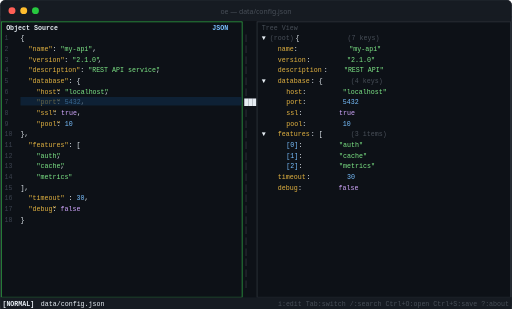
t = 0.00 s
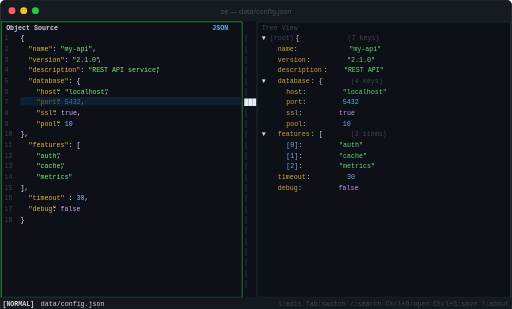
t = 1.58 s
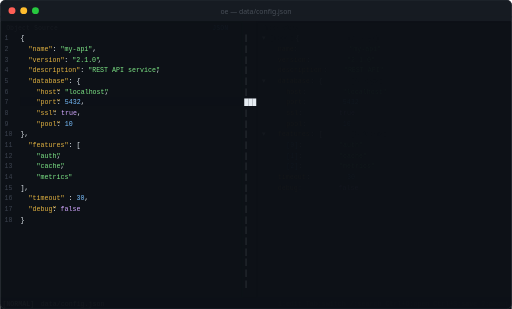
t = 3.60 s
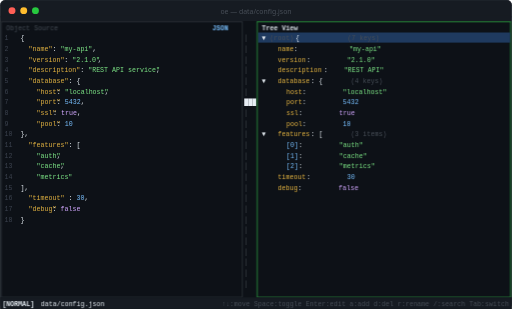
t = 4.86 s
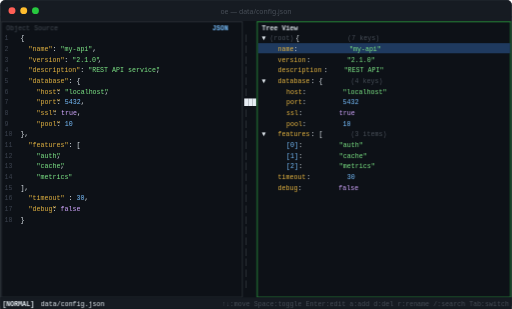
t = 6.84 s
t = 8.46 s: frame unchanged from t = 6.84 s, image omitted

The animated SVG that drew these frames (rendered in a browser with its animation timeline set to each time). Animation: 1 SMIL element (animate=1), 10 CSS @keyframes rules; frames cover the first 8.46 s, repeats indefinitely.

<svg xmlns="http://www.w3.org/2000/svg" viewBox="0 0 960 580" width="960" height="580">
  <defs>
    <style>
      .mono { font-family: 'JetBrains Mono', 'Fira Code', 'Cascadia Code', Consolas, monospace; font-size: 12.5px; }
      .key  { fill: #e3b341; }
      .str  { fill: #7ee787; }
      .num  { fill: #79c0ff; }
      .bool { fill: #d2a8ff; }
      .brk  { fill: #e6edf3; }
      .text { fill: #e6edf3; }
      .dim  { fill: #484f58; }
      .lnum { fill: #3b424e; }
      .mode { fill: #e6edf3; font-weight: bold; }
      .cyan { fill: #79c0ff; }
      .hint { fill: #484f58; }
      .match{ fill: #e3b341; font-weight: bold; }
      .dir  { fill: #79c0ff; }
      .file { fill: #7ee787; }
      .err  { fill: #ff7b72; }
      .sel  { fill: #1f3a5f; }

      /* ── Slide visibility ── */
      /* 4 slides × 4s each + 0.5s fade = 18s total */
      @keyframes s1 {
        0%,5%    { opacity:1 }
        22%,100% { opacity:0 }
        95%      { opacity:0 }
      }
      @keyframes s2 {
        0%,22%   { opacity:0 }
        27%,47%  { opacity:1 }
        52%,100% { opacity:0 }
      }
      @keyframes s3 {
        0%,52%   { opacity:0 }
        57%,72%  { opacity:1 }
        77%,100% { opacity:0 }
      }
      @keyframes s4 {
        0%,77%   { opacity:0 }
        82%,95%  { opacity:1 }
        100%     { opacity:0 }
      }

      #slide1 { animation: s1 18s ease-in-out infinite; }
      #slide2 { animation: s2 18s ease-in-out infinite; }
      #slide3 { animation: s3 18s ease-in-out infinite; }
      #slide4 { animation: s4 18s ease-in-out infinite; }

      /* ── Cursor blink ── */
      @keyframes blink { 0%,49%{opacity:1} 50%,100%{opacity:0} }
      .cursor { animation: blink 1s step-end infinite; }

      /* ── Tree cursor step animation (slide 2) ── */
      /* The selection rect steps down through rows */
      @keyframes treeSel {
        0%   { transform: translateY(0px);  }
        20%  { transform: translateY(0px);  }
        35%  { transform: translateY(20px); }
        50%  { transform: translateY(20px); }
        65%  { transform: translateY(40px); }
        80%  { transform: translateY(40px); }
        95%  { transform: translateY(60px); }
        100% { transform: translateY(60px); }
      }
      #tree-sel-rect { animation: treeSel 18s step-end infinite; }

      /* ── Typing animation for search (slide 3) ── */
      @keyframes showH { 0%,57%{opacity:0} 60%,100%{opacity:1} }
      @keyframes showO { 0%,60%{opacity:0} 63%,100%{opacity:1} }
      @keyframes showS { 0%,63%{opacity:0} 66%,100%{opacity:1} }
      @keyframes showT { 0%,66%{opacity:0} 69%,100%{opacity:1} }
      #ch-h { animation: showH 18s linear infinite; }
      #ch-o { animation: showO 18s linear infinite; }
      #ch-s { animation: showS 18s linear infinite; }
      #ch-t { animation: showT 18s linear infinite; }
    </style>
  </defs>

  <!-- ══════════════════════════════════════════════════
       STATIC SHELL (window chrome, always visible)
  ════════════════════════════════════════════════════ -->
  <rect width="960" height="580" rx="10" fill="#0d1117"/>
  <rect width="960" height="40" rx="10" fill="#161b22"/>
  <rect y="30" width="960" height="10" fill="#161b22"/>
  <circle cx="22" cy="20" r="6.5" fill="#ff5f56"/>
  <circle cx="44" cy="20" r="6.5" fill="#ffbd2e"/>
  <circle cx="66" cy="20" r="6.5" fill="#27c93f"/>
  <text x="480" y="26" text-anchor="middle" font-family="system-ui,-apple-system,sans-serif" font-size="13" fill="#484f58">oe — data/config.json</text>
  <rect x="0" y="40" width="960" height="540" fill="#0d1117"/>
  <rect width="960" height="580" rx="10" fill="none" stroke="#30363d" stroke-width="1"/>

  <!-- scrollbar (always) -->
  <text x="458" y="76"  class="mono dim"> │ </text>
  <text x="458" y="96"  class="mono dim"> │ </text>
  <text x="458" y="116" class="mono dim"> │ </text>
  <text x="458" y="136" class="mono dim"> │ </text>
  <text x="458" y="156" class="mono dim"> │ </text>
  <text x="458" y="176" class="mono dim"> │ </text>
  <text x="458" y="196" class="mono text">███</text>
  <text x="458" y="216" class="mono dim"> │ </text>
  <text x="458" y="236" class="mono dim"> │ </text>
  <text x="458" y="256" class="mono dim"> │ </text>
  <text x="458" y="276" class="mono dim"> │ </text>
  <text x="458" y="296" class="mono dim"> │ </text>
  <text x="458" y="316" class="mono dim"> │ </text>
  <text x="458" y="336" class="mono dim"> │ </text>
  <text x="458" y="356" class="mono dim"> │ </text>
  <text x="458" y="376" class="mono dim"> │ </text>
  <text x="458" y="396" class="mono dim"> │ </text>
  <text x="458" y="416" class="mono dim"> │ </text>
  <text x="458" y="436" class="mono dim"> │ </text>
  <text x="458" y="456" class="mono dim"> │ </text>
  <text x="458" y="476" class="mono dim"> │ </text>
  <text x="458" y="496" class="mono dim"> │ </text>
  <text x="458" y="516" class="mono dim"> │ </text>
  <text x="458" y="536" class="mono dim"> │ </text>

  <!-- static left pane content (always) -->
  <g opacity="1">
    <text x="8"  y="76"  class="mono lnum"> 1</text><text x="38" y="76"  class="mono brk">{</text>
    <text x="8"  y="96"  class="mono lnum"> 2</text><text x="53" y="96"  class="mono key">"name"</text><text x="98" y="96" class="mono brk">: </text><text x="113" y="96" class="mono str">"my-api"</text><text x="173" y="96" class="mono brk">,</text>
    <text x="8"  y="116" class="mono lnum"> 3</text><text x="53" y="116" class="mono key">"version"</text><text x="120" y="116" class="mono brk">: </text><text x="135" y="116" class="mono str">"2.1.0"</text><text x="183" y="116" class="mono brk">,</text>
    <text x="8"  y="136" class="mono lnum"> 4</text><text x="53" y="136" class="mono key">"description"</text><text x="150" y="136" class="mono brk">: </text><text x="165" y="136" class="mono str">"REST API service"</text><text x="293" y="136" class="mono brk">,</text>
    <text x="8"  y="156" class="mono lnum"> 5</text><text x="53" y="156" class="mono key">"database"</text><text x="128" y="156" class="mono brk">: {</text>
    <text x="8"  y="176" class="mono lnum"> 6</text><text x="68" y="176" class="mono key">"host"</text><text x="106" y="176" class="mono brk">: </text><text x="121" y="176" class="mono str">"localhost"</text><text x="196" y="176" class="mono brk">,</text>
    <text x="8"  y="196" class="mono lnum"> 7</text><text x="68" y="196" class="mono key">"port"</text><text x="106" y="196" class="mono brk">: </text><text x="121" y="196" class="mono num">5432</text><text x="151" y="196" class="mono brk">,</text>
    <text x="8"  y="216" class="mono lnum"> 8</text><text x="68" y="216" class="mono key">"ssl"</text><text x="99"  y="216" class="mono brk">: </text><text x="114" y="216" class="mono bool">true</text><text x="144" y="216" class="mono brk">,</text>
    <text x="8"  y="236" class="mono lnum"> 9</text><text x="68" y="236" class="mono key">"pool"</text><text x="106" y="236" class="mono brk">: </text><text x="121" y="236" class="mono num">10</text>
    <text x="8"  y="256" class="mono lnum">10</text><text x="38" y="256" class="mono brk">  },</text>
    <text x="8"  y="276" class="mono lnum">11</text><text x="53" y="276" class="mono key">"features"</text><text x="128" y="276" class="mono brk">: [</text>
    <text x="8"  y="296" class="mono lnum">12</text><text x="68" y="296" class="mono str">"auth"</text><text x="106" y="296" class="mono brk">,</text>
    <text x="8"  y="316" class="mono lnum">13</text><text x="68" y="316" class="mono str">"cache"</text><text x="113" y="316" class="mono brk">,</text>
    <text x="8"  y="336" class="mono lnum">14</text><text x="68" y="336" class="mono str">"metrics"</text>
    <text x="8"  y="356" class="mono lnum">15</text><text x="38" y="356" class="mono brk">  ],</text>
    <text x="8"  y="376" class="mono lnum">16</text><text x="53" y="376" class="mono key">"timeout"</text><text x="128" y="376" class="mono brk">: </text><text x="143" y="376" class="mono num">30</text><text x="158" y="376" class="mono brk">,</text>
    <text x="8"  y="396" class="mono lnum">17</text><text x="53" y="396" class="mono key">"debug"</text><text x="98"  y="396" class="mono brk">: </text><text x="113" y="396" class="mono bool">false</text>
    <text x="8"  y="416" class="mono lnum">18</text><text x="38" y="416" class="mono brk">}</text>
  </g>

  <!-- ══════════════════════════════════════════════════
       SLIDE 1 — NORMAL mode, raw pane focused
  ════════════════════════════════════════════════════ -->
  <g id="slide1">
    <!-- Left pane border: GREEN (focused) -->
    <rect x="2" y="41" width="452" height="517" fill="none" stroke="#2ea043" stroke-width="1.5"/>
    <text x="11"  y="56" class="mono mode" fill="#2ea043">Object Source</text>
    <text x="398" y="56" class="mono cyan" font-weight="bold"> JSON </text>
    <!-- Right pane border: gray -->
    <rect x="482" y="41" width="476" height="517" fill="none" stroke="#30363d" stroke-width="1.5"/>
    <text x="491" y="56" class="mono dim">Tree View</text>
    <!-- Cursor on line 7 -->
    <rect x="38" y="182" width="415" height="16" fill="#0f2d4a" opacity="0.6"/>
    <!-- Status bar -->
    <rect x="0" y="558" width="960" height="22" fill="#161b22"/>
    <text x="4" y="574" class="mono mode">[NORMAL]</text>
    <text x="76" y="574" class="mono text">  data/config.json</text>
    <text x="955" y="574" class="mono dim" text-anchor="end">i:edit  Tab:switch  /:search  Ctrl+O:open  Ctrl+S:save  ?:about</text>
    <!-- Tree pane content (unfocused) -->
    <text x="491" y="76"  class="mono brk">▼ </text><text x="506" y="76"  class="mono dim">(root)</text><text x="554" y="76" class="mono brk">            {</text><text x="652" y="76" class="mono hint">  (7 keys)</text>
    <text x="491" y="96"  class="mono brk">    </text><text x="521" y="96"  class="mono key">name</text><text x="551" y="96"  class="mono brk">:             </text><text x="655" y="96"  class="mono str">"my-api"</text>
    <text x="491" y="116" class="mono brk">    </text><text x="521" y="116" class="mono key">version</text><text x="575" y="116" class="mono brk">:          </text><text x="651" y="116" class="mono str">"2.1.0"</text>
    <text x="491" y="136" class="mono brk">    </text><text x="521" y="136" class="mono key">description</text><text x="607" y="136" class="mono brk">:     </text><text x="645" y="136" class="mono str">"REST API"</text>
    <text x="491" y="156" class="mono brk">  ▼ </text><text x="521" y="156" class="mono key">database</text><text x="583" y="156" class="mono brk">:         {</text><text x="658" y="156" class="mono hint">  (4 keys)</text>
    <text x="491" y="176" class="mono brk">      </text><text x="537" y="176" class="mono key">host</text><text x="567" y="176" class="mono brk">:         </text><text x="643" y="176" class="mono str">"localhost"</text>
    <text x="491" y="196" class="mono brk">      </text><text x="537" y="196" class="mono key">port</text><text x="567" y="196" class="mono brk">:         </text><text x="643" y="196" class="mono num">5432</text>
    <text x="491" y="216" class="mono brk">      </text><text x="537" y="216" class="mono key">ssl</text><text x="560" y="216" class="mono brk">:         </text><text x="636" y="216" class="mono bool">true</text>
    <text x="491" y="236" class="mono brk">      </text><text x="537" y="236" class="mono key">pool</text><text x="567" y="236" class="mono brk">:         </text><text x="643" y="236" class="mono num">10</text>
    <text x="491" y="256" class="mono brk">  ▼ </text><text x="521" y="256" class="mono key">features</text><text x="583" y="256" class="mono brk">:         [</text><text x="658" y="256" class="mono hint">  (3 items)</text>
    <text x="491" y="276" class="mono brk">      </text><text x="537" y="276" class="mono num">[0]</text><text x="560" y="276" class="mono brk">:         </text><text x="636" y="276" class="mono str">"auth"</text>
    <text x="491" y="296" class="mono brk">      </text><text x="537" y="296" class="mono num">[1]</text><text x="560" y="296" class="mono brk">:         </text><text x="636" y="296" class="mono str">"cache"</text>
    <text x="491" y="316" class="mono brk">      </text><text x="537" y="316" class="mono num">[2]</text><text x="560" y="316" class="mono brk">:         </text><text x="636" y="316" class="mono str">"metrics"</text>
    <text x="491" y="336" class="mono brk">    </text><text x="521" y="336" class="mono key">timeout</text><text x="575" y="336" class="mono brk">:         </text><text x="651" y="336" class="mono num">30</text>
    <text x="491" y="356" class="mono brk">    </text><text x="521" y="356" class="mono key">debug</text><text x="559" y="356" class="mono brk">:         </text><text x="635" y="356" class="mono bool">false</text>
  </g>

  <!-- ══════════════════════════════════════════════════
       SLIDE 2 — NORMAL mode, tree pane focused, cursor stepping
  ════════════════════════════════════════════════════ -->
  <g id="slide2">
    <!-- Left pane: gray -->
    <rect x="2" y="41" width="452" height="517" fill="none" stroke="#30363d" stroke-width="1.5"/>
    <text x="11"  y="56" class="mono dim">Object Source</text>
    <text x="398" y="56" class="mono cyan" font-weight="bold"> JSON </text>
    <!-- Right pane: GREEN (focused) -->
    <rect x="482" y="41" width="476" height="517" fill="none" stroke="#2ea043" stroke-width="1.5"/>
    <text x="491" y="56" class="mono mode" fill="#2ea043">Tree View</text>
    <!-- animated selection rect -->
    <rect id="tree-sel-rect" x="484" y="61" width="473" height="19" fill="#1f3a5f"/>
    <!-- Tree rows -->
    <text x="491" y="76"  class="mono brk">▼ </text><text x="506" y="76"  class="mono dim">(root)</text><text x="554" y="76" class="mono brk">            {</text><text x="652" y="76" class="mono hint">  (7 keys)</text>
    <text x="491" y="96"  class="mono brk">    </text><text x="521" y="96"  class="mono key">name</text><text x="551" y="96"  class="mono brk">:             </text><text x="655" y="96"  class="mono str">"my-api"</text>
    <text x="491" y="116" class="mono brk">    </text><text x="521" y="116" class="mono key">version</text><text x="575" y="116" class="mono brk">:          </text><text x="651" y="116" class="mono str">"2.1.0"</text>
    <text x="491" y="136" class="mono brk">    </text><text x="521" y="136" class="mono key">description</text><text x="607" y="136" class="mono brk">:     </text><text x="645" y="136" class="mono str">"REST API"</text>
    <text x="491" y="156" class="mono brk">  ▼ </text><text x="521" y="156" class="mono key">database</text><text x="583" y="156" class="mono brk">:         {</text><text x="658" y="156" class="mono hint">  (4 keys)</text>
    <text x="491" y="176" class="mono brk">      </text><text x="537" y="176" class="mono key">host</text><text x="567" y="176" class="mono brk">:         </text><text x="643" y="176" class="mono str">"localhost"</text>
    <text x="491" y="196" class="mono brk">      </text><text x="537" y="196" class="mono key">port</text><text x="567" y="196" class="mono brk">:         </text><text x="643" y="196" class="mono num">5432</text>
    <text x="491" y="216" class="mono brk">      </text><text x="537" y="216" class="mono key">ssl</text><text x="560" y="216" class="mono brk">:         </text><text x="636" y="216" class="mono bool">true</text>
    <text x="491" y="236" class="mono brk">      </text><text x="537" y="236" class="mono key">pool</text><text x="567" y="236" class="mono brk">:         </text><text x="643" y="236" class="mono num">10</text>
    <text x="491" y="256" class="mono brk">  ▼ </text><text x="521" y="256" class="mono key">features</text><text x="583" y="256" class="mono brk">:         [</text><text x="658" y="256" class="mono hint">  (3 items)</text>
    <text x="491" y="276" class="mono brk">      </text><text x="537" y="276" class="mono num">[0]</text><text x="560" y="276" class="mono brk">:         </text><text x="636" y="276" class="mono str">"auth"</text>
    <text x="491" y="296" class="mono brk">      </text><text x="537" y="296" class="mono num">[1]</text><text x="560" y="296" class="mono brk">:         </text><text x="636" y="296" class="mono str">"cache"</text>
    <text x="491" y="316" class="mono brk">      </text><text x="537" y="316" class="mono num">[2]</text><text x="560" y="316" class="mono brk">:         </text><text x="636" y="316" class="mono str">"metrics"</text>
    <text x="491" y="336" class="mono brk">    </text><text x="521" y="336" class="mono key">timeout</text><text x="575" y="336" class="mono brk">:         </text><text x="651" y="336" class="mono num">30</text>
    <text x="491" y="356" class="mono brk">    </text><text x="521" y="356" class="mono key">debug</text><text x="559" y="356" class="mono brk">:         </text><text x="635" y="356" class="mono bool">false</text>
    <!-- Status bar -->
    <rect x="0" y="558" width="960" height="22" fill="#161b22"/>
    <text x="4" y="574" class="mono mode">[NORMAL]</text>
    <text x="76" y="574" class="mono text">  data/config.json</text>
    <text x="955" y="574" class="mono dim" text-anchor="end">↑↓:move  Space:toggle  Enter:edit  a:add  d:del  r:rename  /:search  Tab:switch</text>
  </g>

  <!-- ══════════════════════════════════════════════════
       SLIDE 3 — SEARCH mode, typing "host"
  ════════════════════════════════════════════════════ -->
  <g id="slide3">
    <rect x="2"   y="41" width="452" height="517" fill="none" stroke="#30363d" stroke-width="1.5"/>
    <text x="11"  y="56" class="mono dim">Object Source</text>
    <text x="398" y="56" class="mono cyan" font-weight="bold"> JSON </text>
    <rect x="482" y="41" width="476" height="517" fill="none" stroke="#2ea043" stroke-width="1.5"/>
    <text x="491" y="56" class="mono mode" fill="#2ea043">Tree View</text>

    <!-- tree with matches highlighted -->
    <text x="491" y="76"  class="mono brk" opacity="0.4">▼ </text><text x="506" y="76"  class="mono dim" opacity="0.4">(root)</text><text x="554" y="76" class="mono brk" opacity="0.4">            {</text>
    <text x="491" y="96"  class="mono brk" opacity="0.4">    </text><text x="521" y="96"  class="mono key" opacity="0.4">name</text><text x="551" y="96"  class="mono brk" opacity="0.4">:             </text><text x="655" y="96"  class="mono str" opacity="0.4">"my-api"</text>
    <text x="491" y="116" class="mono brk" opacity="0.4">    </text><text x="521" y="116" class="mono key" opacity="0.4">version</text><text x="575" y="116" class="mono brk" opacity="0.4">:          </text><text x="651" y="116" class="mono str" opacity="0.4">"2.1.0"</text>
    <text x="491" y="136" class="mono brk" opacity="0.4">    </text><text x="521" y="136" class="mono key" opacity="0.4">description</text><text x="607" y="136" class="mono brk" opacity="0.4">:     </text><text x="645" y="136" class="mono str" opacity="0.4">"REST API"</text>

    <!-- database: match -->
    <rect x="484" y="141" width="473" height="19" fill="#1f2d0f"/>
    <text x="491" y="156" class="mono brk">  ▼ </text><text x="521" y="156" class="mono match">database</text><text x="583" y="156" class="mono brk">:         {</text><text x="658" y="156" class="mono hint">  (4 keys)</text>

    <!-- host: match -->
    <rect x="484" y="161" width="473" height="19" fill="#1f2d0f"/>
    <text x="491" y="176" class="mono brk">      </text><text x="537" y="176" class="mono match">host</text><text x="567" y="176" class="mono brk">:         </text><text x="643" y="176" class="mono str">"localhost"</text>

    <text x="491" y="196" class="mono brk" opacity="0.4">      </text><text x="537" y="196" class="mono key" opacity="0.4">port</text><text x="567" y="196" class="mono brk" opacity="0.4">:         </text><text x="643" y="196" class="mono num" opacity="0.4">5432</text>
    <text x="491" y="216" class="mono brk" opacity="0.4">      </text><text x="537" y="216" class="mono key" opacity="0.4">ssl</text><text x="560" y="216" class="mono brk" opacity="0.4">:         </text><text x="636" y="216" class="mono bool" opacity="0.4">true</text>
    <text x="491" y="236" class="mono brk" opacity="0.4">      </text><text x="537" y="236" class="mono key" opacity="0.4">pool</text><text x="567" y="236" class="mono brk" opacity="0.4">:         </text><text x="643" y="236" class="mono num" opacity="0.4">10</text>
    <text x="491" y="256" class="mono brk" opacity="0.4">  ▼ </text><text x="521" y="256" class="mono key" opacity="0.4">features</text><text x="583" y="256" class="mono brk" opacity="0.4">:         [</text>
    <text x="491" y="276" class="mono brk" opacity="0.4">      </text><text x="537" y="276" class="mono num" opacity="0.4">[0]</text><text x="560" y="276" class="mono brk" opacity="0.4">:         </text><text x="636" y="276" class="mono str" opacity="0.4">"auth"</text>
    <text x="491" y="296" class="mono brk" opacity="0.4">      </text><text x="537" y="296" class="mono num" opacity="0.4">[1]</text><text x="560" y="296" class="mono brk" opacity="0.4">:         </text><text x="636" y="296" class="mono str" opacity="0.4">"cache"</text>
    <text x="491" y="316" class="mono brk" opacity="0.4">      </text><text x="537" y="316" class="mono num" opacity="0.4">[2]</text><text x="560" y="316" class="mono brk" opacity="0.4">:         </text><text x="636" y="316" class="mono str" opacity="0.4">"metrics"</text>
    <text x="491" y="336" class="mono brk" opacity="0.4">    </text><text x="521" y="336" class="mono key" opacity="0.4">timeout</text>
    <text x="491" y="356" class="mono brk" opacity="0.4">    </text><text x="521" y="356" class="mono key" opacity="0.4">debug</text>

    <!-- Status bar: SEARCH -->
    <rect x="0" y="558" width="960" height="22" fill="#161b22"/>
    <text x="4"   y="574" class="mono mode">[SEARCH]</text>
    <text x="80"  y="574" class="mono text">  Search: </text>
    <text id="ch-h" x="148" y="574" class="mono text">h</text>
    <text id="ch-o" x="156" y="574" class="mono text">o</text>
    <text id="ch-s" x="164" y="574" class="mono text">s</text>
    <text id="ch-t" x="172" y="574" class="mono text">t</text>
    <text x="182" y="574" class="mono text cursor">_</text>
    <text x="230" y="574" class="mono match">  2 matches</text>
    <text x="955" y="574" class="mono dim" text-anchor="end">↑↓:navigate  Enter:jump  Ctrl+R:replace  Esc:cancel</text>
  </g>

  <!-- ══════════════════════════════════════════════════
       SLIDE 4 — INSERT mode, editing port value
  ════════════════════════════════════════════════════ -->
  <g id="slide4">
    <rect x="2"   y="41" width="452" height="517" fill="none" stroke="#2ea043" stroke-width="1.5"/>
    <text x="11"  y="56" class="mono mode" fill="#2ea043">Object Source</text>
    <text x="398" y="56" class="mono cyan" font-weight="bold"> JSON </text>
    <rect x="482" y="41" width="476" height="517" fill="none" stroke="#30363d" stroke-width="1.5"/>
    <text x="491" y="56" class="mono dim">Tree View</text>

    <!-- Highlight current edit line -->
    <rect x="3" y="182" width="450" height="17" fill="#0f2d4a"/>
    <!-- Cursor block after "5" -->
    <rect x="129" y="183" width="8" height="14" fill="#e6edf3" opacity="0.85">
      <animate attributeName="opacity" values="0.85;0;0.85" dur="1s" repeatCount="indefinite"/>
    </rect>

    <!-- Status bar: INSERT mode + unsaved indicator -->
    <rect x="0" y="558" width="960" height="22" fill="#161b22"/>
    <text x="4"  y="574" class="mono mode">[INSERT]</text>
    <text x="76" y="574" class="mono text">  data/config.json </text>
    <text x="230" y="574" class="mono text">*</text>
    <text x="955" y="574" class="mono dim" text-anchor="end">Esc:normal  Ctrl+Z:undo  Ctrl+Y:redo  Ctrl+S:save</text>

    <!-- Tree pane mirrors updated value -->
    <text x="491" y="76"  class="mono brk">▼ </text><text x="506" y="76"  class="mono dim">(root)</text><text x="554" y="76" class="mono brk">            {</text><text x="652" y="76" class="mono hint">  (7 keys)</text>
    <text x="491" y="96"  class="mono brk">    </text><text x="521" y="96"  class="mono key">name</text><text x="551" y="96"  class="mono brk">:             </text><text x="655" y="96"  class="mono str">"my-api"</text>
    <text x="491" y="116" class="mono brk">    </text><text x="521" y="116" class="mono key">version</text><text x="575" y="116" class="mono brk">:          </text><text x="651" y="116" class="mono str">"2.1.0"</text>
    <text x="491" y="136" class="mono brk">    </text><text x="521" y="136" class="mono key">description</text><text x="607" y="136" class="mono brk">:     </text><text x="645" y="136" class="mono str">"REST API"</text>
    <text x="491" y="156" class="mono brk">  ▼ </text><text x="521" y="156" class="mono key">database</text><text x="583" y="156" class="mono brk">:         {</text><text x="658" y="156" class="mono hint">  (4 keys)</text>
    <text x="491" y="176" class="mono brk">      </text><text x="537" y="176" class="mono key">host</text><text x="567" y="176" class="mono brk">:         </text><text x="643" y="176" class="mono str">"localhost"</text>
    <!-- port row highlighted in tree too (live sync) -->
    <rect x="484" y="181" width="473" height="19" fill="#0f2d4a" opacity="0.5"/>
    <text x="491" y="196" class="mono brk">      </text><text x="537" y="196" class="mono key">port</text><text x="567" y="196" class="mono brk">:         </text><text x="643" y="196" class="mono num">54325</text>
    <text x="491" y="216" class="mono brk">      </text><text x="537" y="216" class="mono key">ssl</text><text x="560" y="216" class="mono brk">:         </text><text x="636" y="216" class="mono bool">true</text>
    <text x="491" y="236" class="mono brk">      </text><text x="537" y="236" class="mono key">pool</text><text x="567" y="236" class="mono brk">:         </text><text x="643" y="236" class="mono num">10</text>
    <text x="491" y="256" class="mono brk">  ▼ </text><text x="521" y="256" class="mono key">features</text><text x="583" y="256" class="mono brk">:         [</text><text x="658" y="256" class="mono hint">  (3 items)</text>
    <text x="491" y="276" class="mono brk">      </text><text x="537" y="276" class="mono num">[0]</text><text x="560" y="276" class="mono brk">:         </text><text x="636" y="276" class="mono str">"auth"</text>
    <text x="491" y="296" class="mono brk">      </text><text x="537" y="296" class="mono num">[1]</text><text x="560" y="296" class="mono brk">:         </text><text x="636" y="296" class="mono str">"cache"</text>
    <text x="491" y="316" class="mono brk">      </text><text x="537" y="316" class="mono num">[2]</text><text x="560" y="316" class="mono brk">:         </text><text x="636" y="316" class="mono str">"metrics"</text>
    <text x="491" y="336" class="mono brk">    </text><text x="521" y="336" class="mono key">timeout</text><text x="575" y="336" class="mono brk">:         </text><text x="651" y="336" class="mono num">30</text>
    <text x="491" y="356" class="mono brk">    </text><text x="521" y="356" class="mono key">debug</text><text x="559" y="356" class="mono brk">:         </text><text x="635" y="356" class="mono bool">false</text>
  </g>
</svg>
